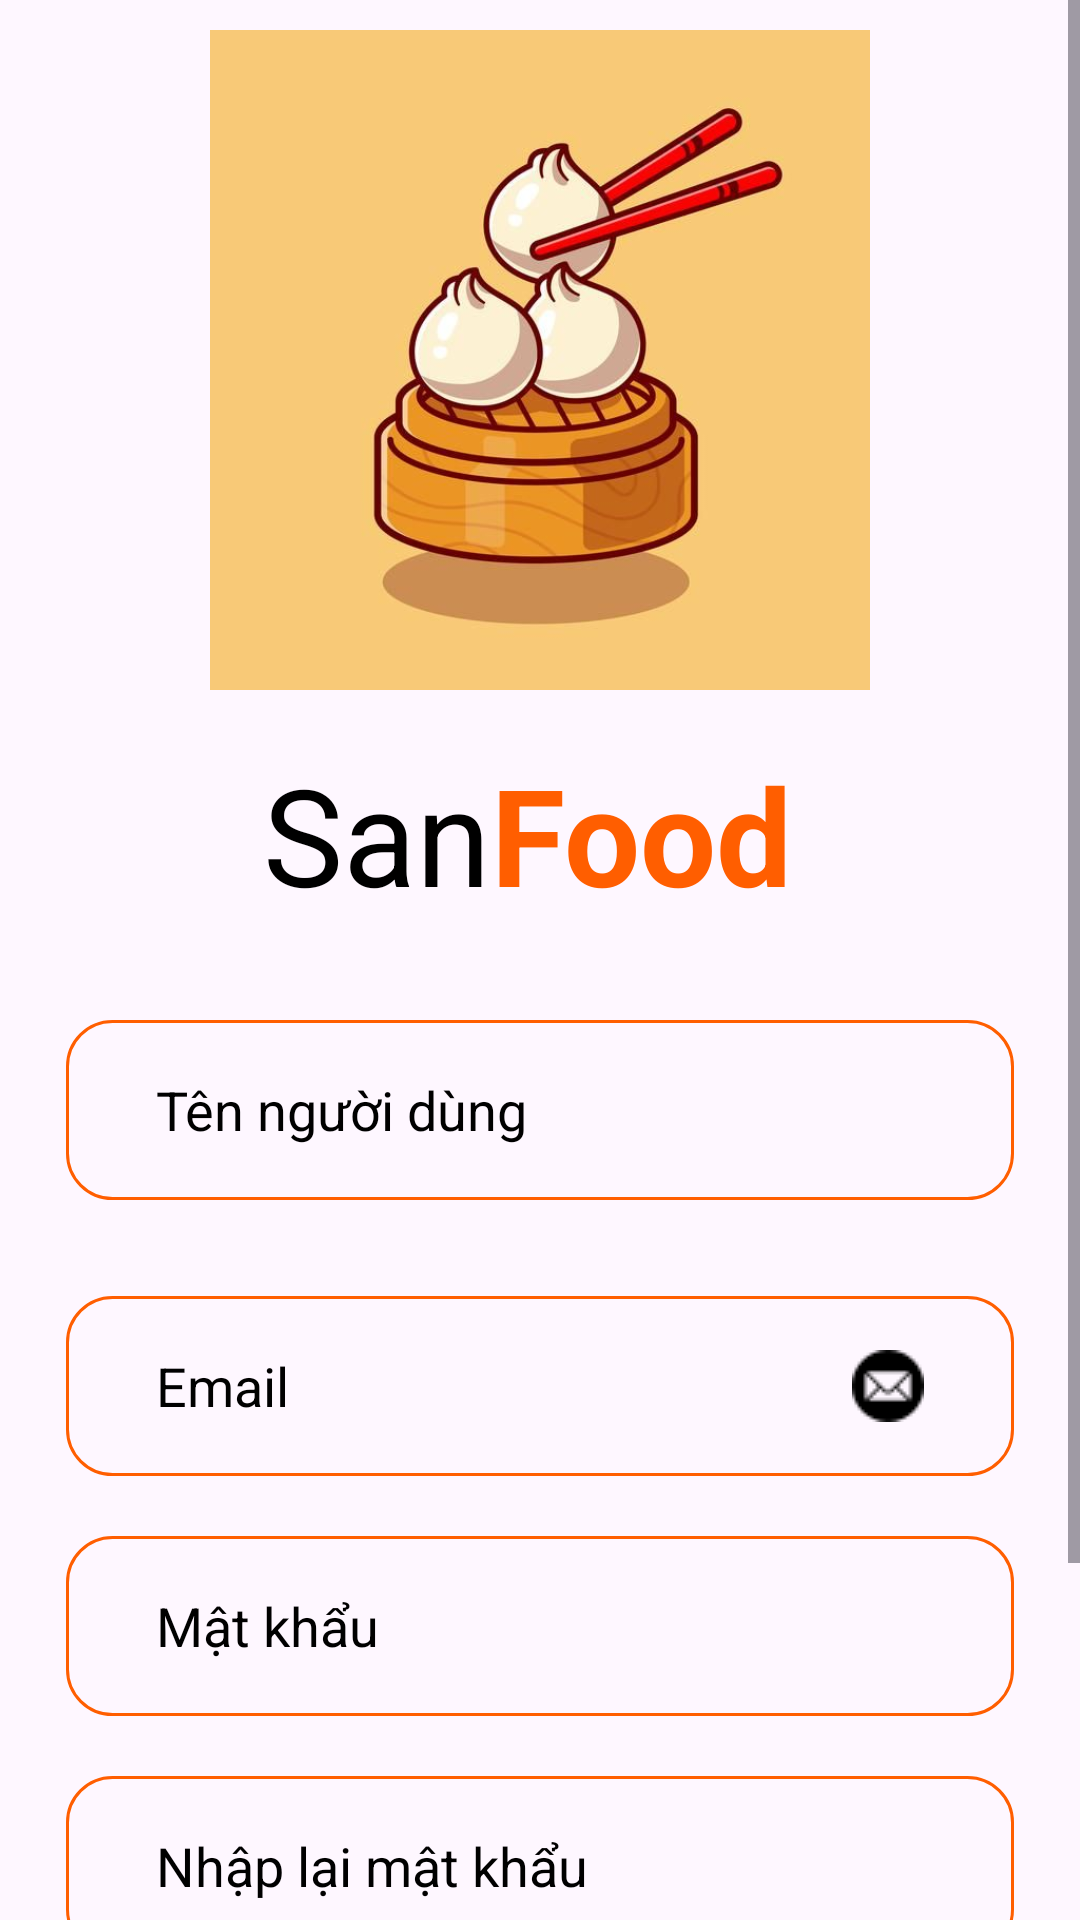

Produce the Android XML layout that renders to this screen, including the resource entries it uses.
<!-- AndroidManifest.xml: application theme Theme.Foodapp -->
<!-- res/layout/activity_signup.xml -->
<?xml version="1.0" encoding="utf-8"?>
<androidx.constraintlayout.widget.ConstraintLayout xmlns:android="http://schemas.android.com/apk/res/android"
    xmlns:app="http://schemas.android.com/apk/res-auto"
    xmlns:tools="http://schemas.android.com/tools"
    android:layout_width="match_parent"
    android:layout_height="match_parent"
    tools:context=".Activity.LoginActivity">

    <ScrollView
        android:layout_width="match_parent"
        android:layout_height="match_parent"
        app:layout_constraintBottom_toBottomOf="parent"
        app:layout_constraintStart_toStartOf="parent"
        app:layout_constraintTop_toTopOf="parent">

        <LinearLayout
            android:layout_width="match_parent"
            android:layout_height="wrap_content"
            android:orientation="vertical">

            <ImageView
                android:id="@+id/imageView4"
                android:layout_width="match_parent"
                android:layout_height="220dp" android:contentDescription="@string/avatar"
                android:layout_marginTop="10dp"
                app:srcCompat="@drawable/iconfood1" />

            <LinearLayout
                android:layout_width="match_parent"
                android:layout_height="match_parent"
                android:layout_marginTop="18dp"
                android:gravity="center"
                android:orientation="horizontal">

                <TextView
                    android:id="@+id/textView5"
                    android:layout_width="wrap_content"
                    android:layout_height="wrap_content"
                    android:text="San"
                    android:textColor="@color/black"
                    android:textSize="45sp" />

                <TextView
                    android:id="@+id/textView3"
                    android:layout_width="wrap_content"
                    android:layout_height="wrap_content"
                    android:layout_marginEnd="8dp"
                    android:text="Food"
                    android:textColor="@color/orange"
                    android:textSize="45sp"
                    android:textStyle="bold" />

            </LinearLayout>


            <EditText
                android:id="@+id/name"
                android:layout_width="match_parent"
                android:layout_height="60dp"
                android:layout_marginStart="22dp"
                android:layout_marginTop="32dp"
                android:layout_marginEnd="22dp"
                android:background="@drawable/edit_text_background"
                android:drawableRight="@drawable/person"
                android:ems="10"
                android:hint="Tên người dùng"
                android:inputType="text"
                android:paddingStart="30dp"

                android:paddingEnd="30dp"
                android:textAlignment="viewStart"
                android:textColorHint="@color/black"
                android:textSize="18sp" />
            <EditText
                android:id="@+id/email"
                android:layout_width="match_parent"
                android:layout_height="60dp"
                android:ems="10"
                android:inputType="text"
                android:hint="Email "
                android:drawableRight="@drawable/email"
                android:textColorHint="@color/black"
                android:paddingStart="30dp"
                android:paddingEnd="30dp"
                android:textSize="18sp"
                android:textAlignment="viewStart"
                android:layout_marginTop="32dp"
                android:layout_marginEnd="22dp"
                android:layout_marginStart="22dp"
                android:background="@drawable/edit_text_background"
                />

            <EditText
                android:id="@+id/password"
                android:layout_width="match_parent"
                android:layout_height="60dp"
                android:layout_marginStart="22dp"
                android:layout_marginTop="20dp"
                android:layout_marginEnd="22dp"
                android:background="@drawable/edit_text_background"
                android:drawableRight="@drawable/lockpass"
                android:ems="10"
                android:hint="Mật khẩu"
                android:inputType="textPassword"
                android:paddingStart="30dp"
                android:paddingEnd="30dp"
                android:textAlignment="viewStart"
                android:textColorHint="@color/black"
                android:textSize="18sp" />

            <EditText
                android:id="@+id/Retrypassword"
                android:layout_width="match_parent"
                android:layout_height="60dp"
                android:layout_marginStart="22dp"
                android:layout_marginTop="20dp"
                android:layout_marginEnd="22dp"
                android:background="@drawable/edit_text_background"
                android:drawableRight="@drawable/lockpass"
                android:ems="10"
                android:hint="Nhập lại mật khẩu"
                android:inputType="textPassword"
                android:paddingStart="30dp"
                android:paddingEnd="30dp"
                android:textAlignment="viewStart"
                android:textColorHint="@color/black"
                android:textSize="18sp" />

            <androidx.appcompat.widget.AppCompatButton
                android:id="@+id/Signup"
                android:layout_width="match_parent"
                android:layout_height="60dp"
                android:layout_marginStart="22dp"
                android:layout_marginTop="20dp"
                android:layout_marginEnd="22dp"
                android:background="@drawable/background_login"
                android:text="Đăng kí"
                android:textColor="@color/white"
                android:textSize="25sp"
                android:textStyle="bold" />

            <TextView
                android:id="@+id/Backlogin"
                android:layout_width="match_parent"
                android:layout_height="match_parent"
                android:layout_marginTop="30dp"
                android:text="Nếu đã có tài khoản? Login"
                android:textAlignment="center"
                android:textSize="18sp" />

        </LinearLayout>
    </ScrollView>

</androidx.constraintlayout.widget.ConstraintLayout>
<!-- resources referenced by this layout -->
<resources>
  <color name="black">#FF000000</color>
  <color name="orange">#FF5E00</color>
  <color name="white">#FFFFFFFF</color>
  <!-- drawable background_login (drawable) -->
  <?xml version="1.0" encoding="utf-8"?>
  <selector xmlns:android="http://schemas.android.com/apk/res/android">
  <item>
      <shape
          android:shape="rectangle">
      <corners android:radius="50dp" />
      <solid android:color="@color/orange" />
      </shape>
  </item>
  </selector>
  <!-- drawable edit_text_background (drawable) -->
  <?xml version="1.0" encoding="utf-8"?>
  <selector xmlns:android="http://schemas.android.com/apk/res/android">
  <item>
      <shape>
          <stroke android:color="@color/orange" android:width="1dp" />
          <corners android:radius="15dp" />
      </shape>
  </item>
  </selector>
  <!-- drawable email: png bitmap (drawable, 573 bytes) -->
  <!-- drawable iconfood1: jpg bitmap (drawable, 26244 bytes) -->
  <string name="avatar">Avatar</string>
  <style name="Theme.Foodapp" parent="Base.Theme.Foodapp" />
  <style name="Base.Theme.Foodapp" parent="Theme.Material3.DayNight.NoActionBar">
          
          
      </style>
</resources>
